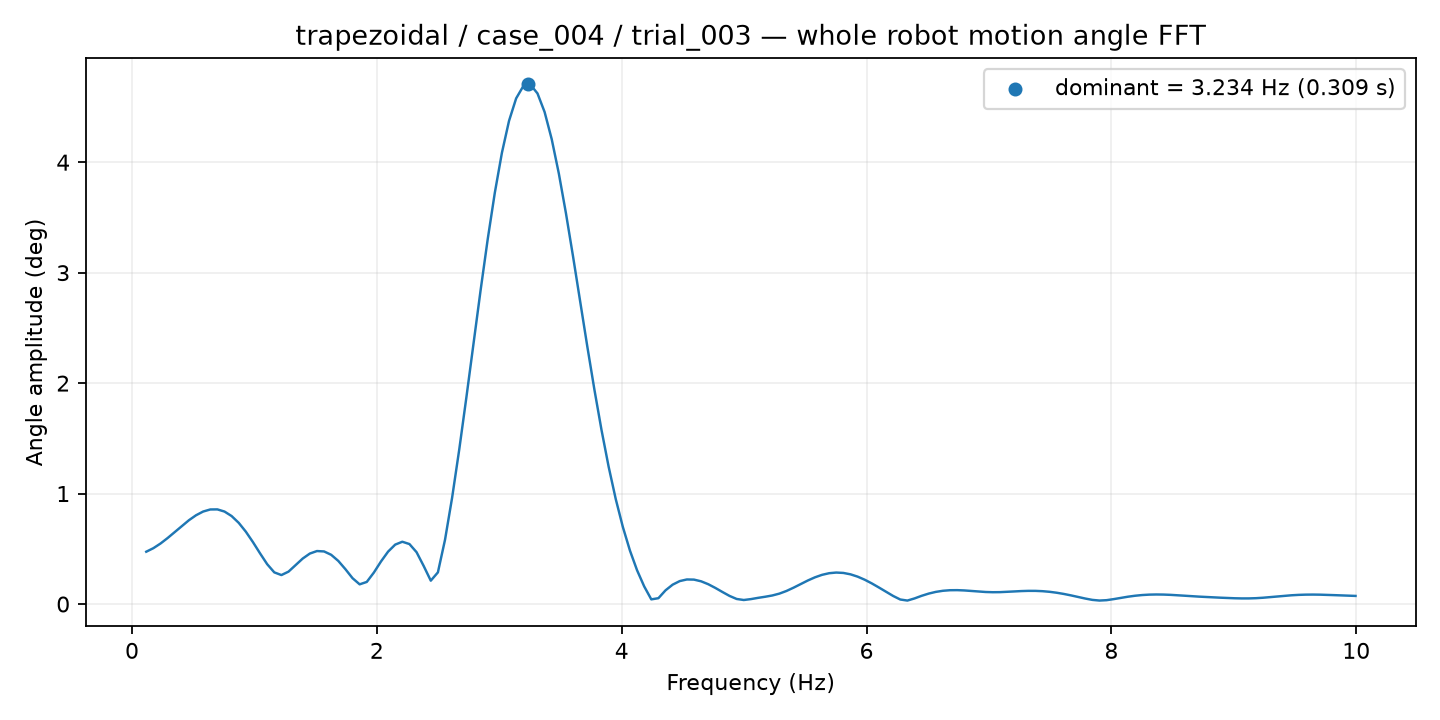

Values plotted in this chart, from the file beside it:
frequency_hz, amplitude_deg
0.1162, 0.4736
0.1743, 0.5054
0.2324, 0.5475
0.2905, 0.5972
0.3486, 0.6514
0.4067, 0.7066
0.4648, 0.7587
0.5229, 0.8036
0.5811, 0.8373
0.6392, 0.8561
0.6973, 0.8568
0.7554, 0.8372
0.8135, 0.7965
0.8716, 0.735
0.9297, 0.6549
0.9878, 0.5605
1.046, 0.4585
1.104, 0.3607
1.162, 0.2865
1.22, 0.2622
1.278, 0.2932
1.336, 0.3522
1.395, 0.4119
1.453, 0.457
1.511, 0.4796
1.569, 0.476
1.627, 0.4455
1.685, 0.3901
1.743, 0.3153
1.801, 0.2339
1.859, 0.1782
1.917, 0.1999
1.976, 0.285
2.034, 0.3852
2.092, 0.4746
2.15, 0.538
2.208, 0.5638
2.266, 0.5429
2.324, 0.4693
2.382, 0.3447
2.44, 0.2115
2.499, 0.2865
2.557, 0.5814
2.615, 0.9634
2.673, 1.399
2.731, 1.869
2.789, 2.355
2.847, 2.84
2.905, 3.302
2.963, 3.723
3.021, 4.086
3.08, 4.375
3.138, 4.578
3.196, 4.688
3.254, 4.703
3.312, 4.623
3.37, 4.455
3.428, 4.209
3.486, 3.898
3.544, 3.538
... 111 more rows
